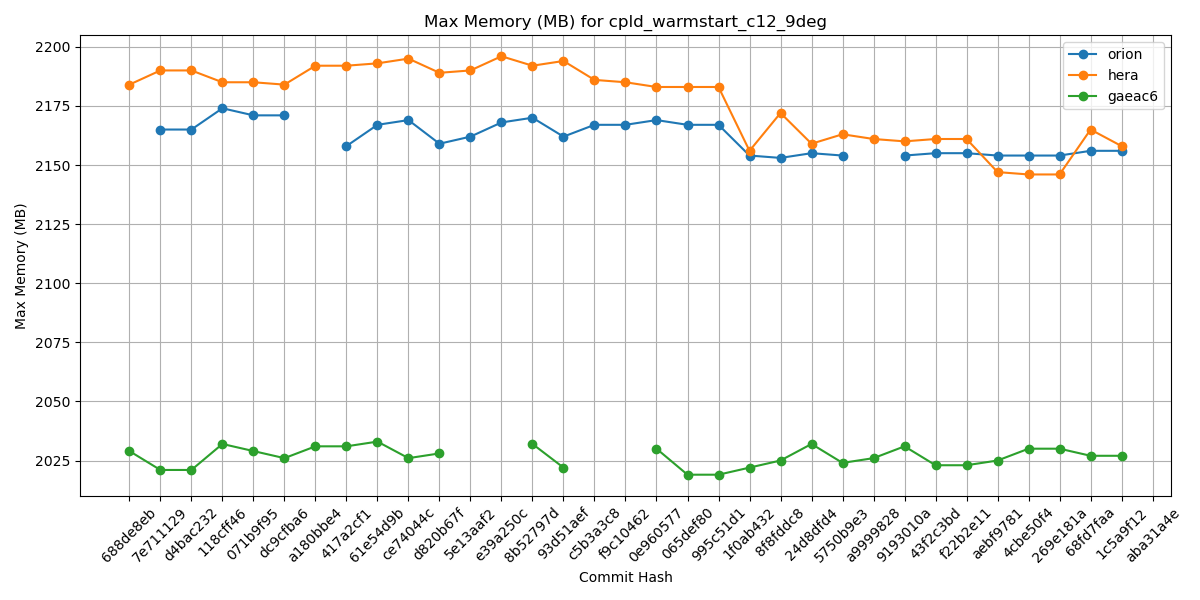

The table this chart was drawn from, first rows:
Hash, orion, hera, gaeac6
688de8eb, , 2184, 2029
7e711129, 2165, 2190, 2021
d4bac232, 2165, 2190, 2021
118cff46, 2174, 2185, 2032
071b9f95, 2171, 2185, 2029
dc9cfba6, 2171, 2184, 2026
a180bbe4, , 2192, 2031
417a2cf1, 2158, 2192, 2031
61e54d9b, 2167, 2193, 2033
ce74044c, 2169, 2195, 2026
d820b67f, 2159, 2189, 2028
5e13aaf2, 2162, 2190, 
e39a250c, 2168, 2196, 
8b52797d, 2170, 2192, 2032
93d51aef, 2162, 2194, 2022
c5b3a3c8, 2167, 2186, 
f9c10462, 2167, 2185, 
0e960577, 2169, 2183, 2030
065def80, 2167, 2183, 2019
995c51d1, 2167, 2183, 2019
1f0ab432, 2154, 2156, 2022
8f8fddc8, 2153, 2172, 2025
24d8dfd4, 2155, 2159, 2032
5750b9e3, 2154, 2163, 2024
a9999828, , 2161, 2026
9193010a, 2154, 2160, 2031
43f2c3bd, 2155, 2161, 2023
f22b2e11, 2155, 2161, 2023
aebf9781, 2154, 2147, 2025
4cbe50f4, 2154, 2146, 2030
269e181a, 2154, 2146, 2030
68fd7faa, 2156, 2165, 2027
1c5a9f12, 2156, 2158, 2027
aba31a4e, , , 
b81282e5, , , 
5a297a6e, , , 
ff162f36, , , 
9e4778cd, , , 
4a566203, , , 
4f0111b2, , , 
c0d4de3c, , , 
7cc588ae, , , 
9b9a6304, , , 
4e75e7b4, , , 
69d03840, , , 
0d1af3e3, , , 
6ece76a2, , , 
c5f801e4, , , 
f7d8b0cd, , , 
a8c1628d, , , 
